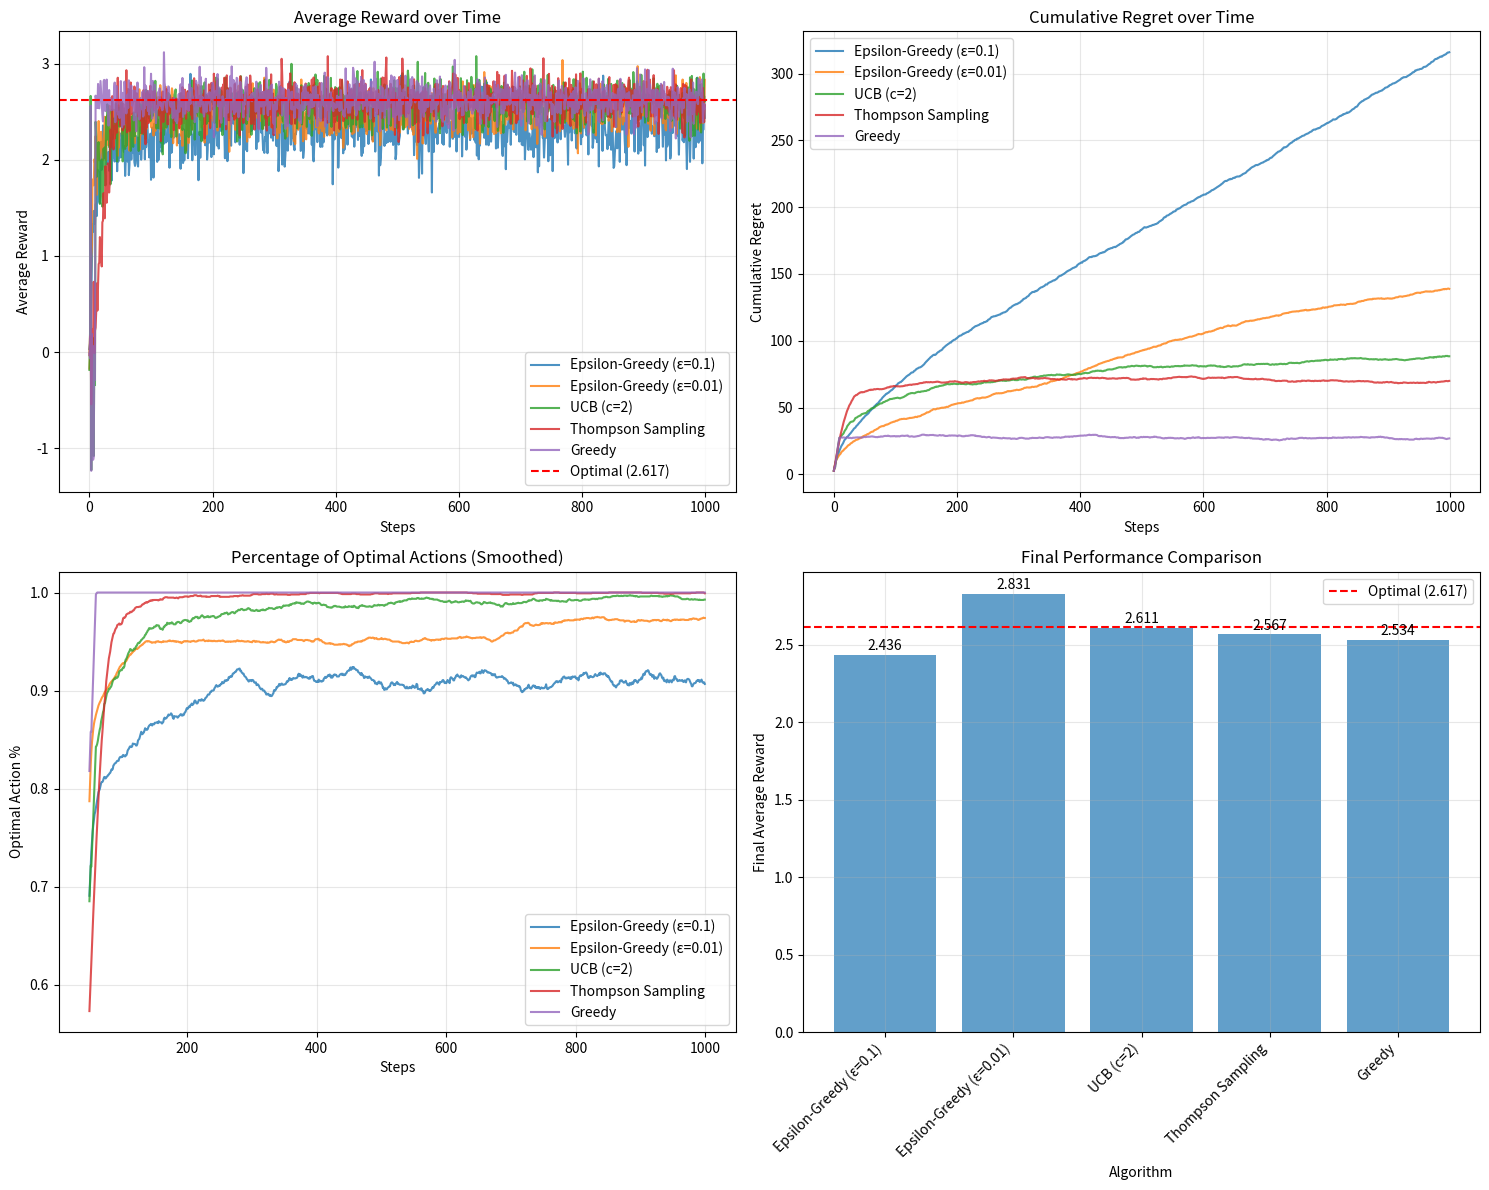

Here is the Python script that generated this plot:
import numpy as np
import matplotlib.pyplot as plt
import random
from scipy import stats

class MultiArmedBandit:
    def __init__(self, n_arms=10, reward_means=None, reward_stds=None):
        self.n_arms = n_arms
        
        if reward_means is None:
            self.reward_means = np.random.normal(0, 1, n_arms)
        else:
            self.reward_means = np.array(reward_means)
        
        if reward_stds is None:
            self.reward_stds = np.ones(n_arms)
        else:
            self.reward_stds = np.array(reward_stds)
        
        self.optimal_arm = np.argmax(self.reward_means)
        self.optimal_reward = self.reward_means[self.optimal_arm]
    
    def pull_arm(self, arm):
        """Pull an arm and get a reward"""
        reward = np.random.normal(self.reward_means[arm], self.reward_stds[arm])
        return reward
    
    def get_optimal_reward(self):
        return self.optimal_reward

class EpsilonGreedyAgent:
    def __init__(self, n_arms, epsilon=0.1):
        self.n_arms = n_arms
        self.epsilon = epsilon
        self.q_values = np.zeros(n_arms)
        self.action_counts = np.zeros(n_arms)
        self.total_reward = 0
        self.total_actions = 0
    
    def select_action(self):
        if random.random() < self.epsilon:
            return random.randint(0, self.n_arms - 1)
        else:
            return np.argmax(self.q_values)
    
    def update(self, action, reward):
        self.action_counts[action] += 1
        self.q_values[action] += (reward - self.q_values[action]) / self.action_counts[action]
        self.total_reward += reward
        self.total_actions += 1

class UCBAgent:
    def __init__(self, n_arms, c=2):
        self.n_arms = n_arms
        self.c = c
        self.q_values = np.zeros(n_arms)
        self.action_counts = np.zeros(n_arms)
        self.total_reward = 0
        self.total_actions = 0
    
    def select_action(self):
        if self.total_actions < self.n_arms:
            # Try each arm at least once
            return self.total_actions
        
        ucb_values = self.q_values + self.c * np.sqrt(
            np.log(self.total_actions) / (self.action_counts + 1e-8)
        )
        return np.argmax(ucb_values)
    
    def update(self, action, reward):
        self.action_counts[action] += 1
        self.q_values[action] += (reward - self.q_values[action]) / self.action_counts[action]
        self.total_reward += reward
        self.total_actions += 1

class ThompsonSamplingAgent:
    def __init__(self, n_arms):
        self.n_arms = n_arms
        # Beta distribution parameters for each arm
        self.alpha = np.ones(n_arms)  # Success count + 1
        self.beta = np.ones(n_arms)   # Failure count + 1
        self.total_reward = 0
        self.total_actions = 0
    
    def select_action(self):
        # Sample from beta distribution for each arm
        samples = np.random.beta(self.alpha, self.beta)
        return np.argmax(samples)
    
    def update(self, action, reward):
        # Convert reward to binary (success/failure)
        # Assuming rewards are roughly in [-2, 2] range
        success = 1 if reward > 0 else 0
        
        if success:
            self.alpha[action] += 1
        else:
            self.beta[action] += 1
        
        self.total_reward += reward
        self.total_actions += 1

class GreedyAgent:
    def __init__(self, n_arms):
        self.n_arms = n_arms
        self.q_values = np.zeros(n_arms)
        self.action_counts = np.zeros(n_arms)
        self.total_reward = 0
        self.total_actions = 0
    
    def select_action(self):
        if self.total_actions < self.n_arms:
            # Try each arm at least once
            return self.total_actions
        return np.argmax(self.q_values)
    
    def update(self, action, reward):
        self.action_counts[action] += 1
        self.q_values[action] += (reward - self.q_values[action]) / self.action_counts[action]
        self.total_reward += reward
        self.total_actions += 1

def run_experiment(bandit, agent, n_steps=1000):
    """Run a single experiment with given bandit and agent"""
    rewards = []
    regrets = []
    optimal_actions = []
    
    for step in range(n_steps):
        action = agent.select_action()
        reward = bandit.pull_arm(action)
        agent.update(action, reward)
        
        rewards.append(reward)
        regret = bandit.get_optimal_reward() - reward
        regrets.append(regret)
        optimal_actions.append(1 if action == bandit.optimal_arm else 0)
    
    return rewards, regrets, optimal_actions

def compare_algorithms(n_experiments=100, n_steps=1000, n_arms=10):
    """Compare different bandit algorithms"""
    
    # Create bandit problem
    reward_means = np.random.normal(0, 1, n_arms)
    bandit = MultiArmedBandit(n_arms, reward_means)
    
    print(f"Bandit arm means: {reward_means}")
    print(f"Optimal arm: {bandit.optimal_arm} with mean reward: {bandit.optimal_reward:.3f}")
    
    algorithms = {
        'Epsilon-Greedy (ε=0.1)': lambda: EpsilonGreedyAgent(n_arms, epsilon=0.1),
        'Epsilon-Greedy (ε=0.01)': lambda: EpsilonGreedyAgent(n_arms, epsilon=0.01),
        'UCB (c=2)': lambda: UCBAgent(n_arms, c=2),
        'Thompson Sampling': lambda: ThompsonSamplingAgent(n_arms),
        'Greedy': lambda: GreedyAgent(n_arms)
    }
    
    results = {}
    
    for alg_name, agent_factory in algorithms.items():
        print(f"\nRunning {alg_name}...")
        
        all_rewards = []
        all_regrets = []
        all_optimal_actions = []
        
        for exp in range(n_experiments):
            agent = agent_factory()
            rewards, regrets, optimal_actions = run_experiment(bandit, agent, n_steps)
            
            all_rewards.append(rewards)
            all_regrets.append(regrets)
            all_optimal_actions.append(optimal_actions)
        
        # Calculate statistics
        avg_rewards = np.mean(all_rewards, axis=0)
        avg_regrets = np.mean(all_regrets, axis=0)
        avg_optimal_actions = np.mean(all_optimal_actions, axis=0)
        
        results[alg_name] = {
            'rewards': avg_rewards,
            'regrets': avg_regrets,
            'optimal_actions': avg_optimal_actions,
            'cumulative_regret': np.cumsum(avg_regrets)
        }
        
        print(f"Final average reward: {avg_rewards[-1]:.3f}")
        print(f"Final cumulative regret: {np.sum(avg_regrets):.3f}")
        print(f"Final optimal action %: {avg_optimal_actions[-1]*100:.1f}%")
    
    return results, bandit

def plot_results(results, bandit):
    """Plot comparison results"""
    fig, axes = plt.subplots(2, 2, figsize=(15, 12))
    
    # Plot 1: Average Reward over Time
    ax1 = axes[0, 0]
    for alg_name, data in results.items():
        ax1.plot(data['rewards'], label=alg_name, alpha=0.8)
    ax1.axhline(y=bandit.optimal_reward, color='red', linestyle='--', 
                label=f'Optimal ({bandit.optimal_reward:.3f})')
    ax1.set_xlabel('Steps')
    ax1.set_ylabel('Average Reward')
    ax1.set_title('Average Reward over Time')
    ax1.legend()
    ax1.grid(True, alpha=0.3)
    
    # Plot 2: Cumulative Regret
    ax2 = axes[0, 1]
    for alg_name, data in results.items():
        ax2.plot(data['cumulative_regret'], label=alg_name, alpha=0.8)
    ax2.set_xlabel('Steps')
    ax2.set_ylabel('Cumulative Regret')
    ax2.set_title('Cumulative Regret over Time')
    ax2.legend()
    ax2.grid(True, alpha=0.3)
    
    # Plot 3: Optimal Action Percentage
    ax3 = axes[1, 0]
    for alg_name, data in results.items():
        # Smooth the optimal action percentage
        window_size = 50
        smoothed = np.convolve(data['optimal_actions'], 
                              np.ones(window_size)/window_size, mode='valid')
        ax3.plot(range(window_size-1, len(data['optimal_actions'])), 
                smoothed, label=alg_name, alpha=0.8)
    ax3.set_xlabel('Steps')
    ax3.set_ylabel('Optimal Action %')
    ax3.set_title('Percentage of Optimal Actions (Smoothed)')
    ax3.legend()
    ax3.grid(True, alpha=0.3)
    
    # Plot 4: Final Performance Comparison
    ax4 = axes[1, 1]
    final_rewards = [data['rewards'][-1] for data in results.values()]
    final_regrets = [data['cumulative_regret'][-1] for data in results.values()]
    
    x_pos = np.arange(len(results))
    bars = ax4.bar(x_pos, final_rewards, alpha=0.7)
    ax4.axhline(y=bandit.optimal_reward, color='red', linestyle='--', 
                label=f'Optimal ({bandit.optimal_reward:.3f})')
    ax4.set_xlabel('Algorithm')
    ax4.set_ylabel('Final Average Reward')
    ax4.set_title('Final Performance Comparison')
    ax4.set_xticks(x_pos)
    ax4.set_xticklabels(list(results.keys()), rotation=45, ha='right')
    ax4.legend()
    ax4.grid(True, alpha=0.3)
    
    # Add value labels on bars
    for bar, reward in zip(bars, final_rewards):
        height = bar.get_height()
        ax4.text(bar.get_x() + bar.get_width()/2., height + 0.01,
                f'{reward:.3f}', ha='center', va='bottom')
    
    plt.tight_layout()
    plt.show()

def demonstrate_single_algorithm():
    """Demonstrate a single algorithm in detail"""
    print("Demonstrating Epsilon-Greedy Algorithm...")
    
    # Create a simple 3-arm bandit
    bandit = MultiArmedBandit(3, reward_means=[0.1, 0.5, 0.3])
    agent = EpsilonGreedyAgent(3, epsilon=0.1)
    
    print(f"True arm means: {bandit.reward_means}")
    print(f"Optimal arm: {bandit.optimal_arm}")
    
    # Run for 100 steps with detailed output
    for step in range(100):
        action = agent.select_action()
        reward = bandit.pull_arm(action)
        agent.update(action, reward)
        
        if step % 20 == 0:
            print(f"\nStep {step}:")
            print(f"  Estimated Q-values: {agent.q_values}")
            print(f"  Action counts: {agent.action_counts}")
            print(f"  Selected action: {action}, Reward: {reward:.3f}")

if __name__ == "__main__":
    print("Multi-Armed Bandit Comparison")
    print("=" * 40)
    
    # Run detailed demonstration
    demonstrate_single_algorithm()
    
    print("\n" + "=" * 40)
    print("Running full comparison...")
    
    # Run full comparison
    results, bandit = compare_algorithms(n_experiments=50, n_steps=1000, n_arms=10)
    
    # Plot results
    plot_results(results, bandit)
    
    # Print summary
    print("\nSummary:")
    print("-" * 30)
    for alg_name, data in results.items():
        final_reward = data['rewards'][-1]
        total_regret = data['cumulative_regret'][-1]
        optimal_pct = data['optimal_actions'][-1] * 100
        
        print(f"{alg_name}:")
        print(f"  Final avg reward: {final_reward:.3f}")
        print(f"  Total regret: {total_regret:.1f}")
        print(f"  Optimal action %: {optimal_pct:.1f}%")
        print()